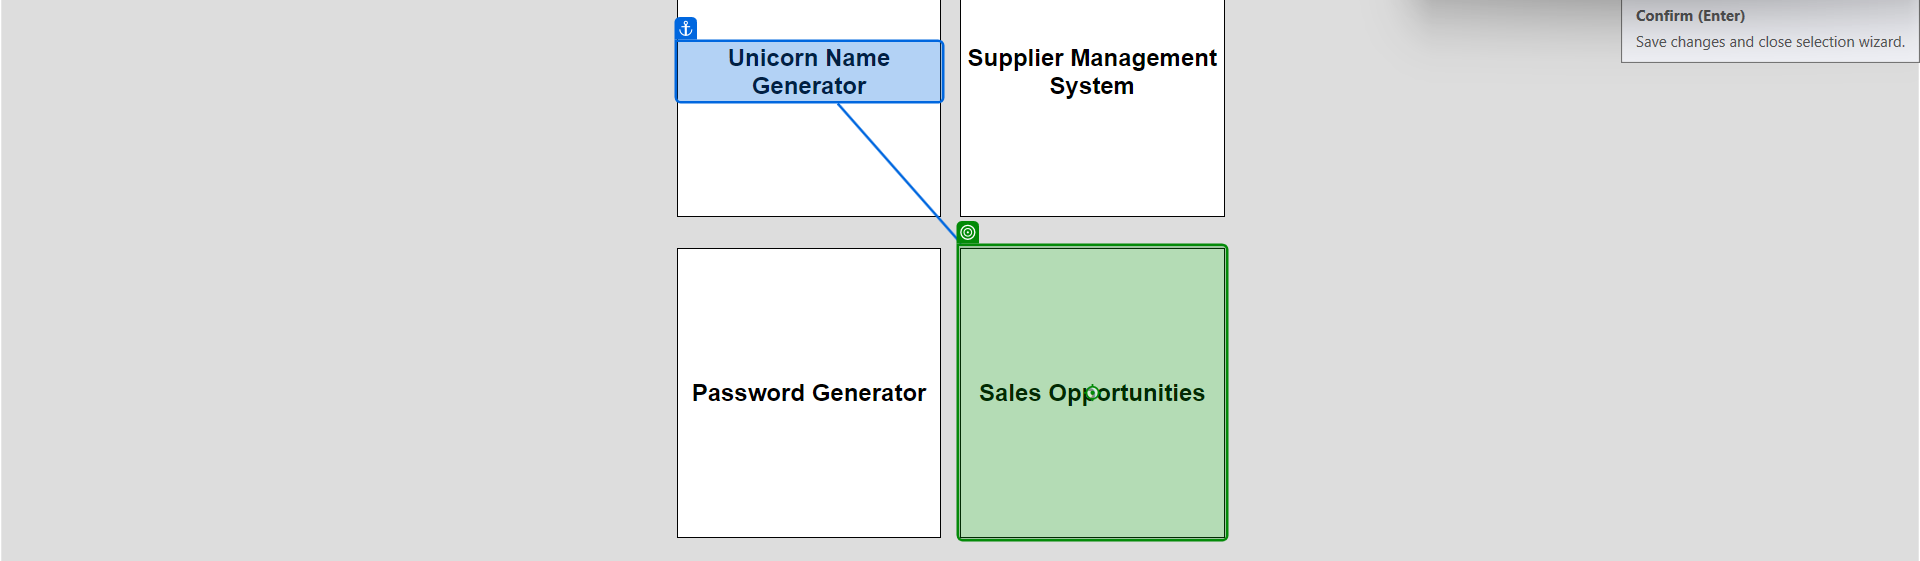
Workflow: NavigateToRpasamples

Step 1: click on 'Sales Opportunities'

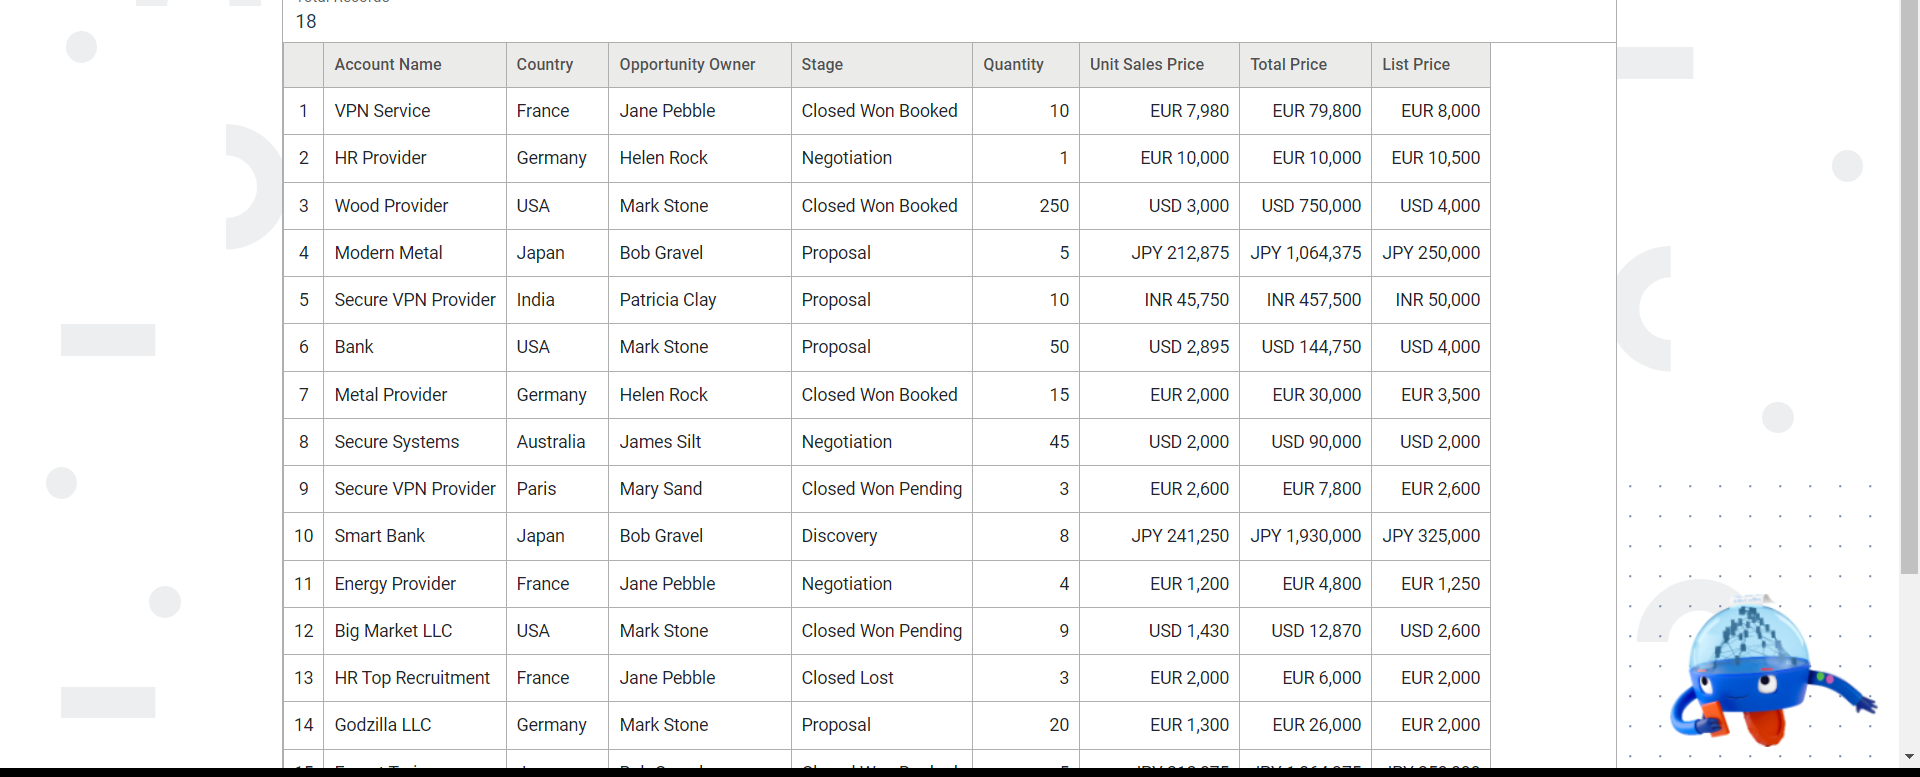
Step 2: get-text